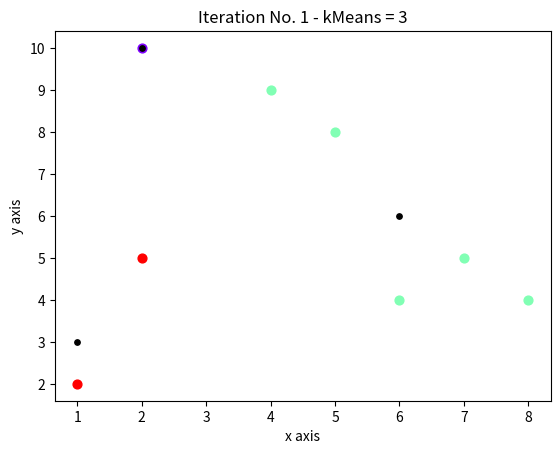
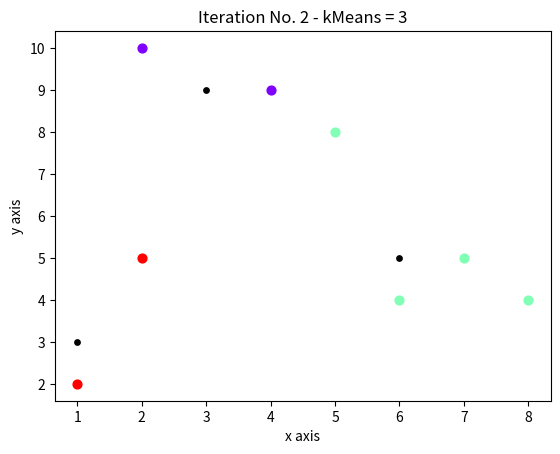
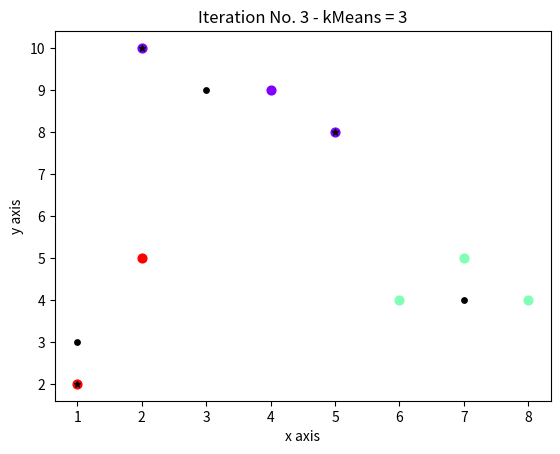
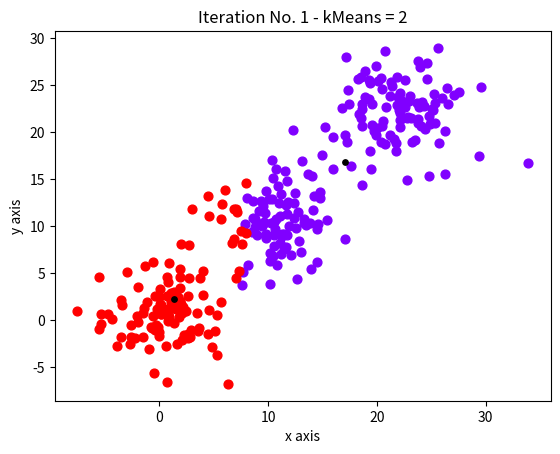
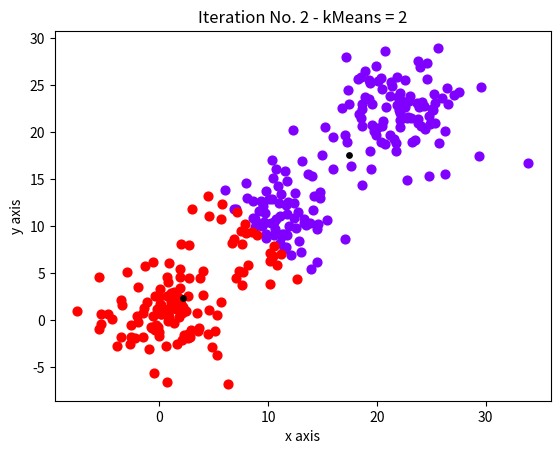
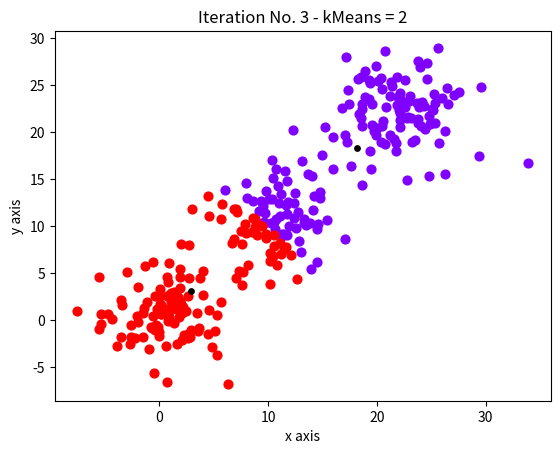
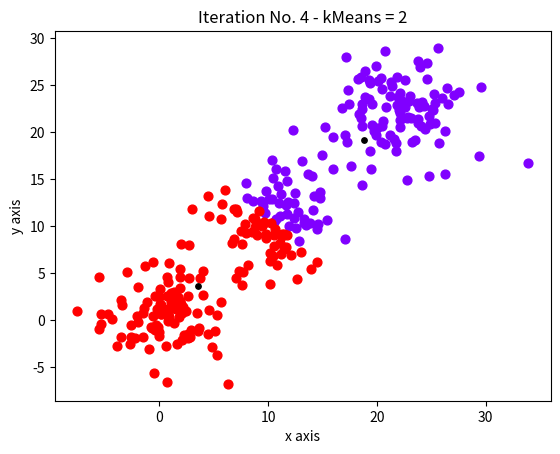
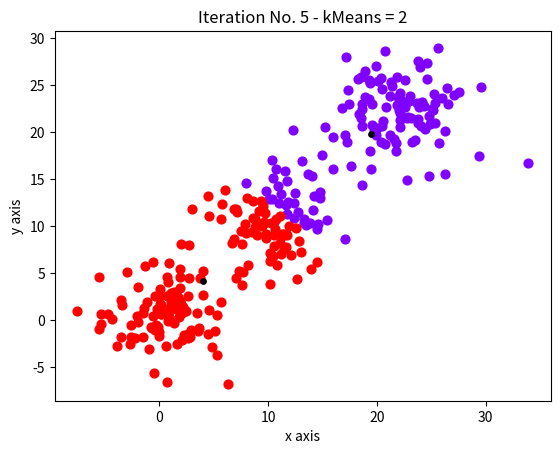
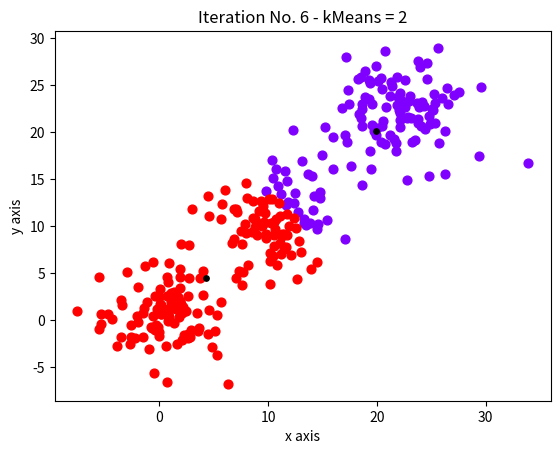
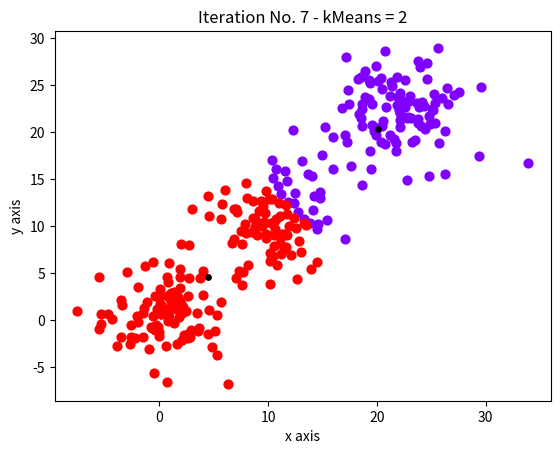
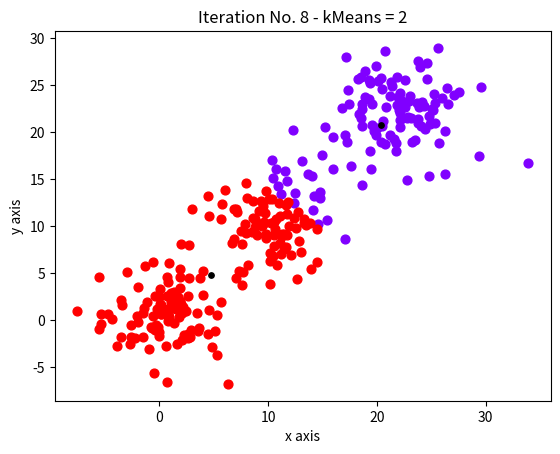
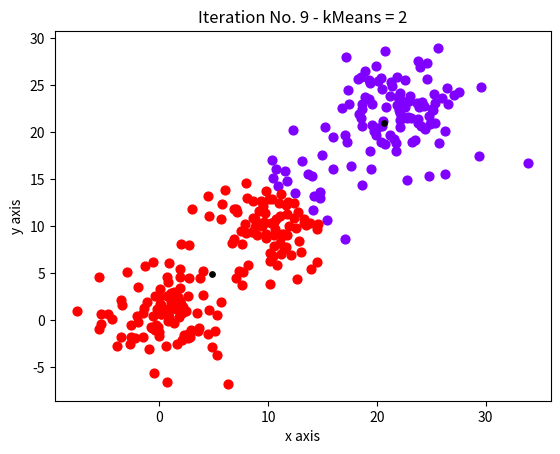
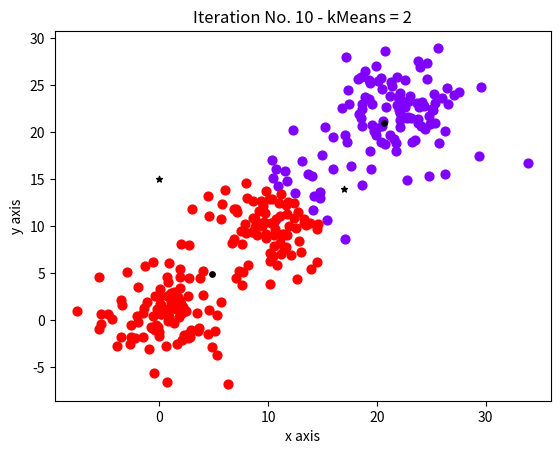
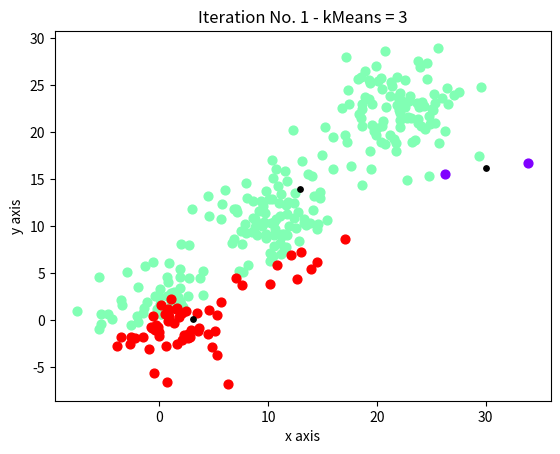
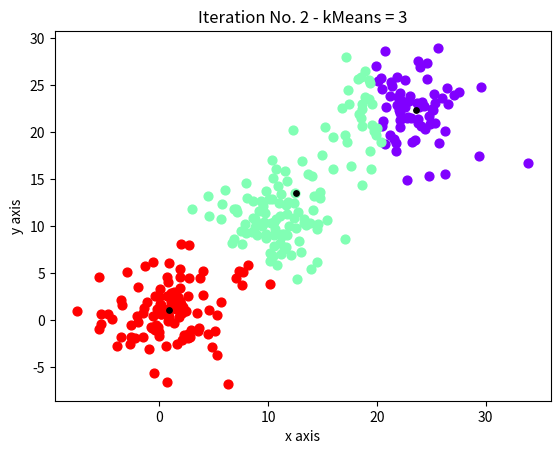
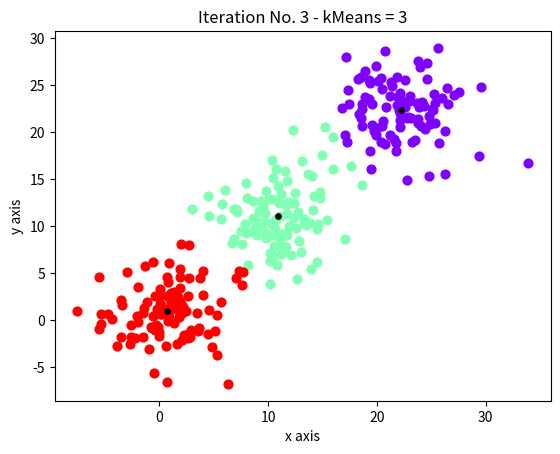

These charts were generated, in order, by the following Python code:
import numpy as np
import math
import random
import copy
import statistics as stat
import matplotlib.pyplot as plt
from matplotlib import cm


### Question 1 - write function for K means algorithm ###
def Kmeans(X, start, nIter):

    # Input for the function:
    # X - a matrix of the points. Each row is a signle point. Each column is a dimension.
    # start - a matrix of the centers. Each row is a signle center. Each column is a dimension. K = num of rows.
    # nIter - number of iterations for the algorithm.

    nPoints = len(X[0,:])
    K = len(start[0,:])
    centers = copy.copy(start)
    cluster = np.zeros((nPoints,), dtype = int)

    # loop to create iterations
    for iteration in range(0, nIter):

        # create new figure
        plt.figure()
        
        # Run on all points
        for pointNum in range(0, nPoints):

            # Reset distance vector for point
            disVec = np.zeros((K,), dtype = int)

            # Run on all K centers
            for i in range(0, K):
                
                # Calculate distance for current center
                disVec[i] = math.sqrt((X[0, pointNum] - centers[0, i]) ** 2 + (X[1, pointNum] - centers[1, i]) ** 2)

            # Reassign point to center based on minimal distance
            cluster[pointNum] = np.argmin(disVec)

        # Compute new centers and plot scatters for new clusters and centers
        colors = iter(cm.rainbow(np.linspace(0, 1, K)))
        
        for i in range(0,K):

            x = X[0, cluster == i]
            y = X[1, cluster == i]

            # calculate new center
            centers[0, i] = stat.mean(x)
            centers[1, i] = stat.mean(y)

            # plot scatter for new center
            plt.scatter(x, y, color=next(colors), s = 40)
            plt.scatter(centers[0, i], centers[1, i], color = 'black', s = 15)
            title = "Iteration No. %i - kMeans = %d" % (iteration+1, K)
            plt.title(title)
            plt.xlabel("x axis")
            plt.ylabel("y axis")

    # On last figure plot initial centers
    plt.scatter(start[0, :], start[1, :], color = 'black', s = 20, marker = '*')

    return[centers, cluster]



### Question 2 ###

X = np.array([[2, 2, 8, 5, 7, 6, 1, 4], [10, 5, 4, 8, 5, 4, 2, 9]])
start = np.array([[2, 5, 1],[10, 8, 2]])
nIter = 3

[centers, cluster] = Kmeans(X,start,nIter)

print(centers)
print(cluster)




### Question 3 - run for 3 normal distributions as examples ###

Kvec = [2,3,4]
nIter = 10

# Initialize values for normal distribution
mu = [1, 11, 22]
sigma = 3
normDisX = []
normDisY = []

# Create three normal distributions
for i in range(0, 3):

    disX = np.random.normal(mu[i], sigma, 100)
    disY = np.random.normal(mu[i], sigma, 100)

    normDisX = np.append(normDisX, disX)
    normDisY = np.append(normDisY, disY)

# Add x axis and y axis to matrix of normal distribution
normDis = np.vstack((normDisX, normDisY))

# Run algorithm for each K value
for K in Kvec:

    xCenter = []
    yCenter = []

    # Choose K random centers
    for k in range(0, K):

        randX = random.randint(0,20)
        randY = random.randint(0,20)
        xCenter = np.append(xCenter, randX)
        yCenter = np.append(yCenter, randY)

    initCenter = np.vstack((xCenter,yCenter))

    # Run k means algorithm
    [centers, cluster] = Kmeans(normDis, initCenter, nIter)
